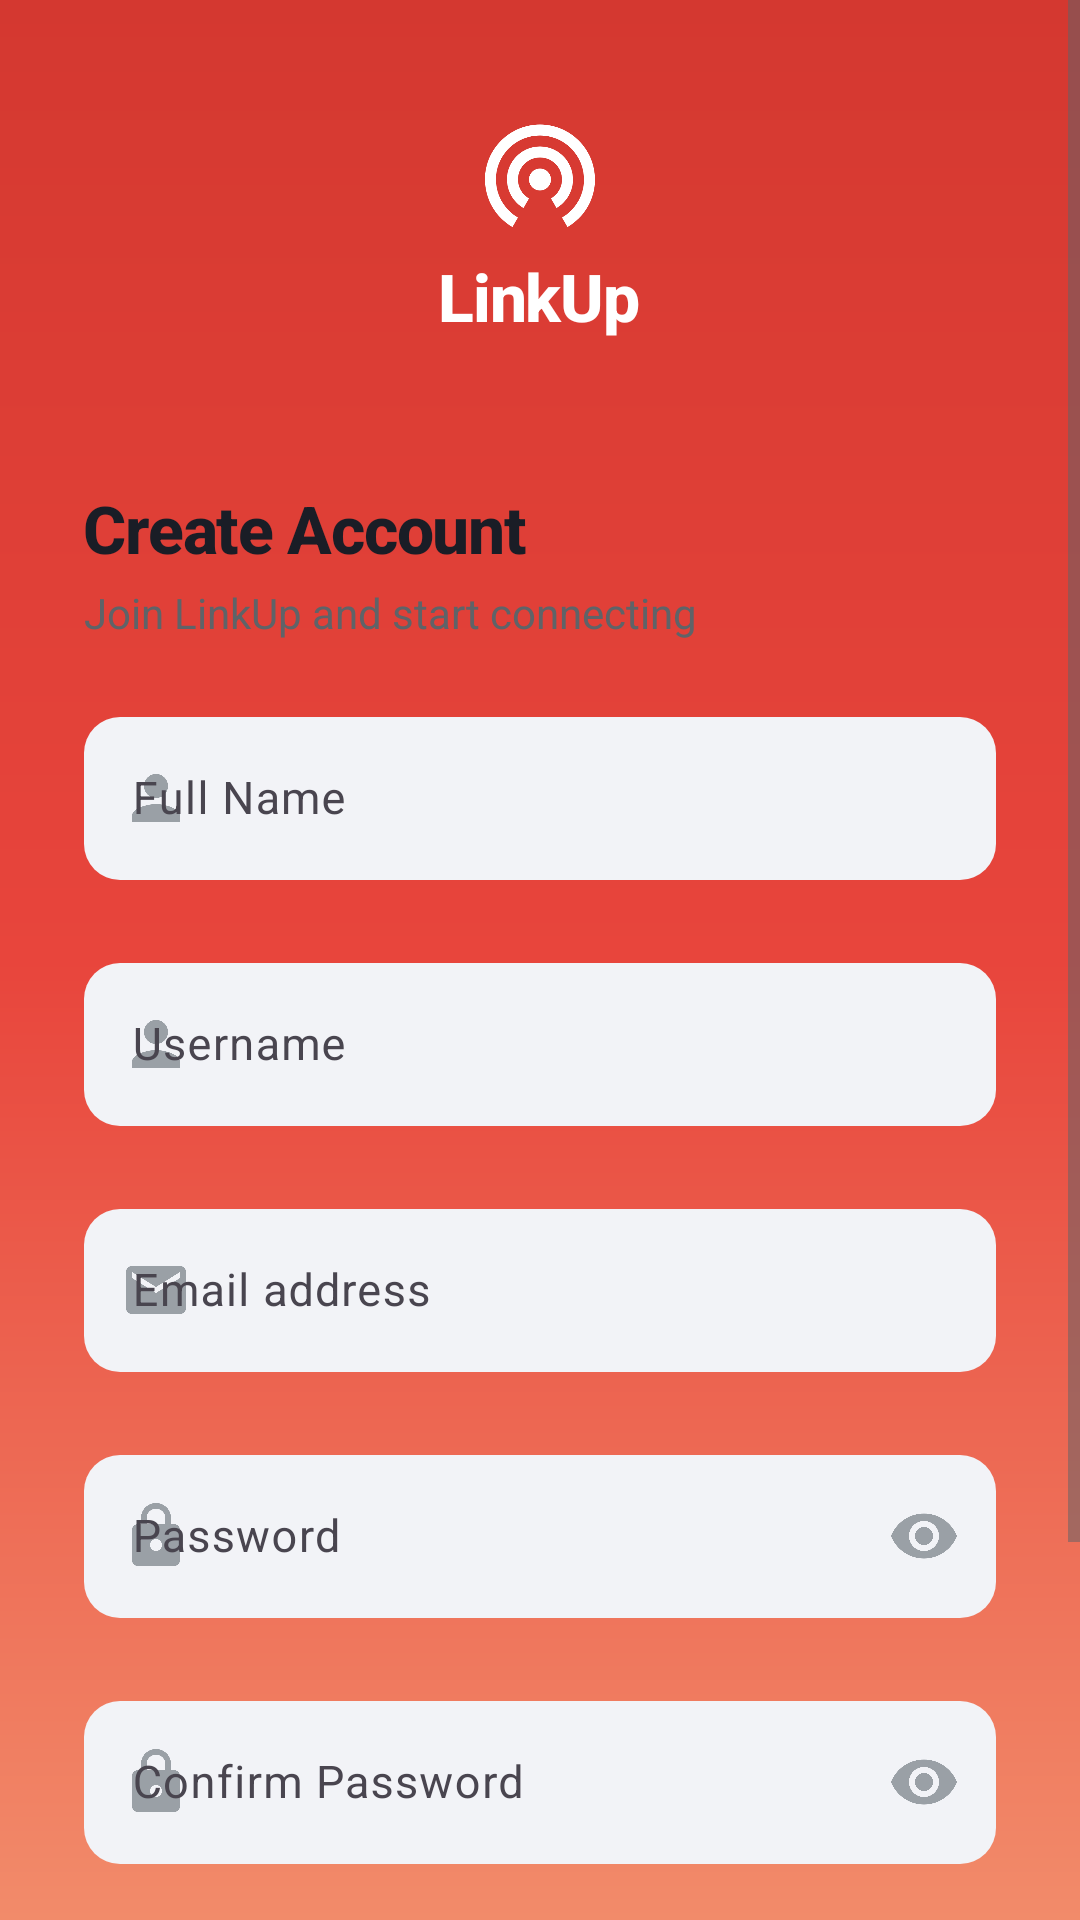

Reconstruct the res/layout file that produces this screen, plus the resources it refers to.
<!-- AndroidManifest.xml: activity theme Theme.LinkUp.Auth -->
<!-- res/layout/activity_register.xml -->
<?xml version="1.0" encoding="utf-8"?>
<FrameLayout xmlns:android="http://schemas.android.com/apk/res/android"
    xmlns:app="http://schemas.android.com/apk/res-auto"
    xmlns:tools="http://schemas.android.com/tools"
    android:id="@+id/main"
    android:layout_width="match_parent"
    android:layout_height="match_parent"
    android:background="@drawable/bg_auth_gradient"
    tools:context=".activities.RegisterActivity">

    <ScrollView
        android:layout_width="match_parent"
        android:layout_height="match_parent"
        android:fillViewport="true"
        android:overScrollMode="never">

        <LinearLayout
            android:layout_width="match_parent"
            android:layout_height="wrap_content"
            android:orientation="vertical">

            <LinearLayout
                android:layout_width="match_parent"
                android:layout_height="wrap_content"
                android:orientation="vertical"
                android:gravity="center"
                android:paddingTop="36dp"
                android:paddingBottom="20dp">

                <ImageView
                    android:layout_width="44dp"
                    android:layout_height="44dp"
                    android:src="@drawable/ic_wifi_tethering"
                    android:contentDescription="@string/linkup_logo_description"
                    app:tint="@color/white" />

                <TextView
                    android:layout_width="wrap_content"
                    android:layout_height="wrap_content"
                    android:text="@string/app_name"
                    android:textColor="@color/white"
                    android:textSize="22sp"
                    android:textStyle="bold"
                    android:fontFamily="sans-serif-medium"
                    android:letterSpacing="-0.02"
                    android:layout_marginTop="4dp" />

            </LinearLayout>

            <LinearLayout
                android:id="@+id/cardForm"
                android:layout_width="match_parent"
                android:layout_height="wrap_content"
                android:minHeight="0dp"
                android:background="@drawable/bg_auth_card"
                android:orientation="vertical"
                android:paddingHorizontal="28dp"
                android:paddingTop="28dp"
                android:paddingBottom="16dp">

                <TextView
                    android:layout_width="wrap_content"
                    android:layout_height="wrap_content"
                    android:text="@string/create_account"
                    android:textColor="@color/text_primary"
                    android:textSize="22sp"
                    android:textStyle="bold"
                    android:fontFamily="sans-serif-medium"
                    android:letterSpacing="-0.02" />

                <TextView
                    android:layout_width="wrap_content"
                    android:layout_height="wrap_content"
                    android:text="@string/register_subtitle"
                    android:textColor="@color/text_secondary"
                    android:textSize="14sp"
                    android:layout_marginTop="4dp"
                    android:layout_marginBottom="20dp" />

                <com.google.android.material.textfield.TextInputLayout
                    android:id="@+id/tilFullName"
                    style="@style/Widget.LinkUp.TextInputLayout"
                    android:layout_width="match_parent"
                    android:layout_height="wrap_content"
                    android:layout_marginBottom="2dp"
                    app:startIconDrawable="@drawable/ic_person"
                    app:startIconTint="@color/text_hint"
                    app:errorEnabled="true">

                    <com.google.android.material.textfield.TextInputEditText
                        android:id="@+id/etFullName"
                        android:layout_width="match_parent"
                        android:layout_height="wrap_content"
                        android:hint="@string/full_name_hint"
                        android:inputType="textPersonName"
                        android:textSize="15sp"
                        android:textColor="@color/text_primary" />
                </com.google.android.material.textfield.TextInputLayout>

                <com.google.android.material.textfield.TextInputLayout
                    android:id="@+id/tilUsername"
                    style="@style/Widget.LinkUp.TextInputLayout"
                    android:layout_width="match_parent"
                    android:layout_height="wrap_content"
                    android:layout_marginBottom="2dp"
                    app:startIconDrawable="@drawable/ic_person"
                    app:startIconTint="@color/text_hint"
                    app:prefixText="@"
                    app:errorEnabled="true">

                    <com.google.android.material.textfield.TextInputEditText
                        android:id="@+id/etUsername"
                        android:layout_width="match_parent"
                        android:layout_height="wrap_content"
                        android:hint="@string/username_hint"
                        android:inputType="text"
                        android:textSize="15sp"
                        android:textColor="@color/text_primary" />
                </com.google.android.material.textfield.TextInputLayout>

                <com.google.android.material.textfield.TextInputLayout
                    android:id="@+id/tilEmail"
                    style="@style/Widget.LinkUp.TextInputLayout"
                    android:layout_width="match_parent"
                    android:layout_height="wrap_content"
                    android:layout_marginBottom="2dp"
                    app:startIconDrawable="@drawable/ic_email"
                    app:startIconTint="@color/text_hint"
                    app:errorEnabled="true">

                    <com.google.android.material.textfield.TextInputEditText
                        android:id="@+id/etEmail"
                        android:layout_width="match_parent"
                        android:layout_height="wrap_content"
                        android:hint="@string/email_hint"
                        android:inputType="textEmailAddress"
                        android:textSize="15sp"
                        android:textColor="@color/text_primary" />
                </com.google.android.material.textfield.TextInputLayout>

                <com.google.android.material.textfield.TextInputLayout
                    android:id="@+id/tilPassword"
                    style="@style/Widget.LinkUp.TextInputLayout"
                    android:layout_width="match_parent"
                    android:layout_height="wrap_content"
                    android:layout_marginBottom="2dp"
                    app:startIconDrawable="@drawable/ic_lock"
                    app:startIconTint="@color/text_hint"
                    app:endIconMode="password_toggle"
                    app:endIconTint="@color/text_hint"
                    app:errorEnabled="true">

                    <com.google.android.material.textfield.TextInputEditText
                        android:id="@+id/etPassword"
                        android:layout_width="match_parent"
                        android:layout_height="wrap_content"
                        android:hint="@string/password_hint"
                        android:inputType="textPassword"
                        android:textSize="15sp"
                        android:textColor="@color/text_primary" />
                </com.google.android.material.textfield.TextInputLayout>

                <com.google.android.material.textfield.TextInputLayout
                    android:id="@+id/tilConfirmPassword"
                    style="@style/Widget.LinkUp.TextInputLayout"
                    android:layout_width="match_parent"
                    android:layout_height="wrap_content"
                    android:layout_marginBottom="8dp"
                    app:startIconDrawable="@drawable/ic_lock"
                    app:startIconTint="@color/text_hint"
                    app:endIconMode="password_toggle"
                    app:endIconTint="@color/text_hint"
                    app:errorEnabled="true">

                    <com.google.android.material.textfield.TextInputEditText
                        android:id="@+id/etConfirmPassword"
                        android:layout_width="match_parent"
                        android:layout_height="wrap_content"
                        android:hint="@string/confirm_password_hint"
                        android:inputType="textPassword"
                        android:textSize="15sp"
                        android:textColor="@color/text_primary" />
                </com.google.android.material.textfield.TextInputLayout>

                <com.google.android.material.button.MaterialButton
                    android:id="@+id/btnRegister"
                    android:layout_width="match_parent"
                    android:layout_height="52dp"
                    android:text="@string/register_button"
                    android:textColor="@color/white"
                    android:textSize="16sp"
                    android:textAllCaps="false"
                    android:fontFamily="sans-serif-medium"
                    app:backgroundTint="@color/primary"
                    app:cornerRadius="14dp"
                    app:elevation="2dp" />

                <ProgressBar
                    android:id="@+id/progressBar"
                    android:layout_width="wrap_content"
                    android:layout_height="wrap_content"
                    android:layout_gravity="center"
                    android:layout_marginTop="12dp"
                    android:visibility="gone"
                    android:indeterminateTint="@color/primary" />

                <LinearLayout
                    android:layout_width="wrap_content"
                    android:layout_height="wrap_content"
                    android:layout_gravity="center"
                    android:orientation="horizontal"
                    android:layout_marginTop="16dp"
                    android:paddingBottom="36dp">

                    <TextView
                        android:layout_width="wrap_content"
                        android:layout_height="wrap_content"
                        android:text="@string/already_have_account"
                        android:textColor="@color/text_secondary"
                        android:textSize="14sp" />

                    <TextView
                        android:id="@+id/tvSignIn"
                        android:layout_width="wrap_content"
                        android:layout_height="wrap_content"
                        android:text="@string/sign_in_link"
                        android:textColor="@color/primary"
                        android:textSize="14sp"
                        android:textStyle="bold"
                        android:padding="4dp" />
                </LinearLayout>

            </LinearLayout>

        </LinearLayout>

    </ScrollView>

</FrameLayout>
<!-- resources referenced by this layout -->
<resources>
  <color name="primary">#E8453C</color>
  <color name="text_hint">#9AA0A6</color>
  <color name="text_primary">#1A1D26</color>
  <color name="text_secondary">#5F6368</color>
  <color name="white">#FFFFFFFF</color>
  <!-- drawable bg_auth_gradient (drawable) -->
  <?xml version="1.0" encoding="utf-8"?>
  <shape xmlns:android="http://schemas.android.com/apk/res/android">
      <gradient
          android:angle="150"
          android:startColor="#D43830"
          android:centerColor="#E8453C"
          android:endColor="#F28B6A"
          android:type="linear" />
  </shape>
  <!-- drawable ic_email (drawable) -->
  <?xml version="1.0" encoding="utf-8"?>
  <vector xmlns:android="http://schemas.android.com/apk/res/android"
      android:width="24dp"
      android:height="24dp"
      android:viewportWidth="24"
      android:viewportHeight="24"
      android:tint="@color/text_hint">
      <path
          android:fillColor="#FF000000"
          android:pathData="M20,4H4C2.9,4 2.01,4.9 2.01,6L2,18c0,1.1 0.9,2 2,2h16c1.1,0 2,-0.9 2,-2V6c0,-1.1 -0.9,-2 -2,-2zM20,8l-8,5 -8,-5V6l8,5 8,-5v2z" />
  </vector>
  <!-- drawable ic_lock (drawable) -->
  <?xml version="1.0" encoding="utf-8"?>
  <vector xmlns:android="http://schemas.android.com/apk/res/android"
      android:width="24dp"
      android:height="24dp"
      android:viewportWidth="24"
      android:viewportHeight="24"
      android:tint="@color/text_hint">
      <path
          android:fillColor="#FF000000"
          android:pathData="M18,8h-1V6c0,-2.76 -2.24,-5 -5,-5S7,3.24 7,6v2H6c-1.1,0 -2,0.9 -2,2v10c0,1.1 0.9,2 2,2h12c1.1,0 2,-0.9 2,-2V10c0,-1.1 -0.9,-2 -2,-2zM12,17c-1.1,0 -2,-0.9 -2,-2s0.9,-2 2,-2 2,0.9 2,2 -0.9,2 -2,2zM15.1,8H8.9V6c0,-1.71 1.39,-3.1 3.1,-3.1 1.71,0 3.1,1.39 3.1,3.1v2z" />
  </vector>
  <!-- drawable ic_person (drawable) -->
  <?xml version="1.0" encoding="utf-8"?>
  <vector xmlns:android="http://schemas.android.com/apk/res/android"
      android:width="24dp"
      android:height="24dp"
      android:viewportWidth="24"
      android:viewportHeight="24"
      android:tint="@color/text_hint">
      <path
          android:fillColor="#FF000000"
          android:pathData="M12,12c2.21,0 4,-1.79 4,-4s-1.79,-4 -4,-4 -4,1.79 -4,4 1.79,4 4,4zM12,14c-2.67,0 -8,1.34 -8,4v2h16v-2c0,-2.66 -5.33,-4 -8,-4z" />
  </vector>
  <string name="already_have_account">Already have an account? </string>
  <string name="app_name">LinkUp</string>
  <string name="confirm_password_hint">Confirm Password</string>
  <string name="create_account">Create Account</string>
  <string name="email_hint">Email address</string>
  <string name="full_name_hint">Full Name</string>
  <string name="linkup_logo_description">LinkUp logo</string>
  <string name="password_hint">Password</string>
  <string name="register_button">Create Account</string>
  <string name="register_subtitle">Join LinkUp and start connecting</string>
  <string name="sign_in_link">Sign In</string>
  <string name="username_hint">Username</string>
  <style name="Theme.LinkUp.Auth" parent="Base.Theme.NUMAD26Sp_Team4SENA">
          <item name="android:statusBarColor">@android:color/transparent</item>
          <item name="android:windowLightStatusBar">false</item>
      </style>
  <color name="input_stroke_focused">#E8453C</color>
  <color name="input_background">#F2F3F7</color>
  <color name="error">#E03E3E</color>
  <color name="primary_dark">#C83832</color>
  <color name="accent">#F5A623</color>
  <color name="text_on_primary">#FFFFFF</color>
  <color name="secondary">#4A7CF7</color>
  <color name="background_primary">#F7F8FA</color>
  <color name="surface">#FFFFFF</color>
</resources>
